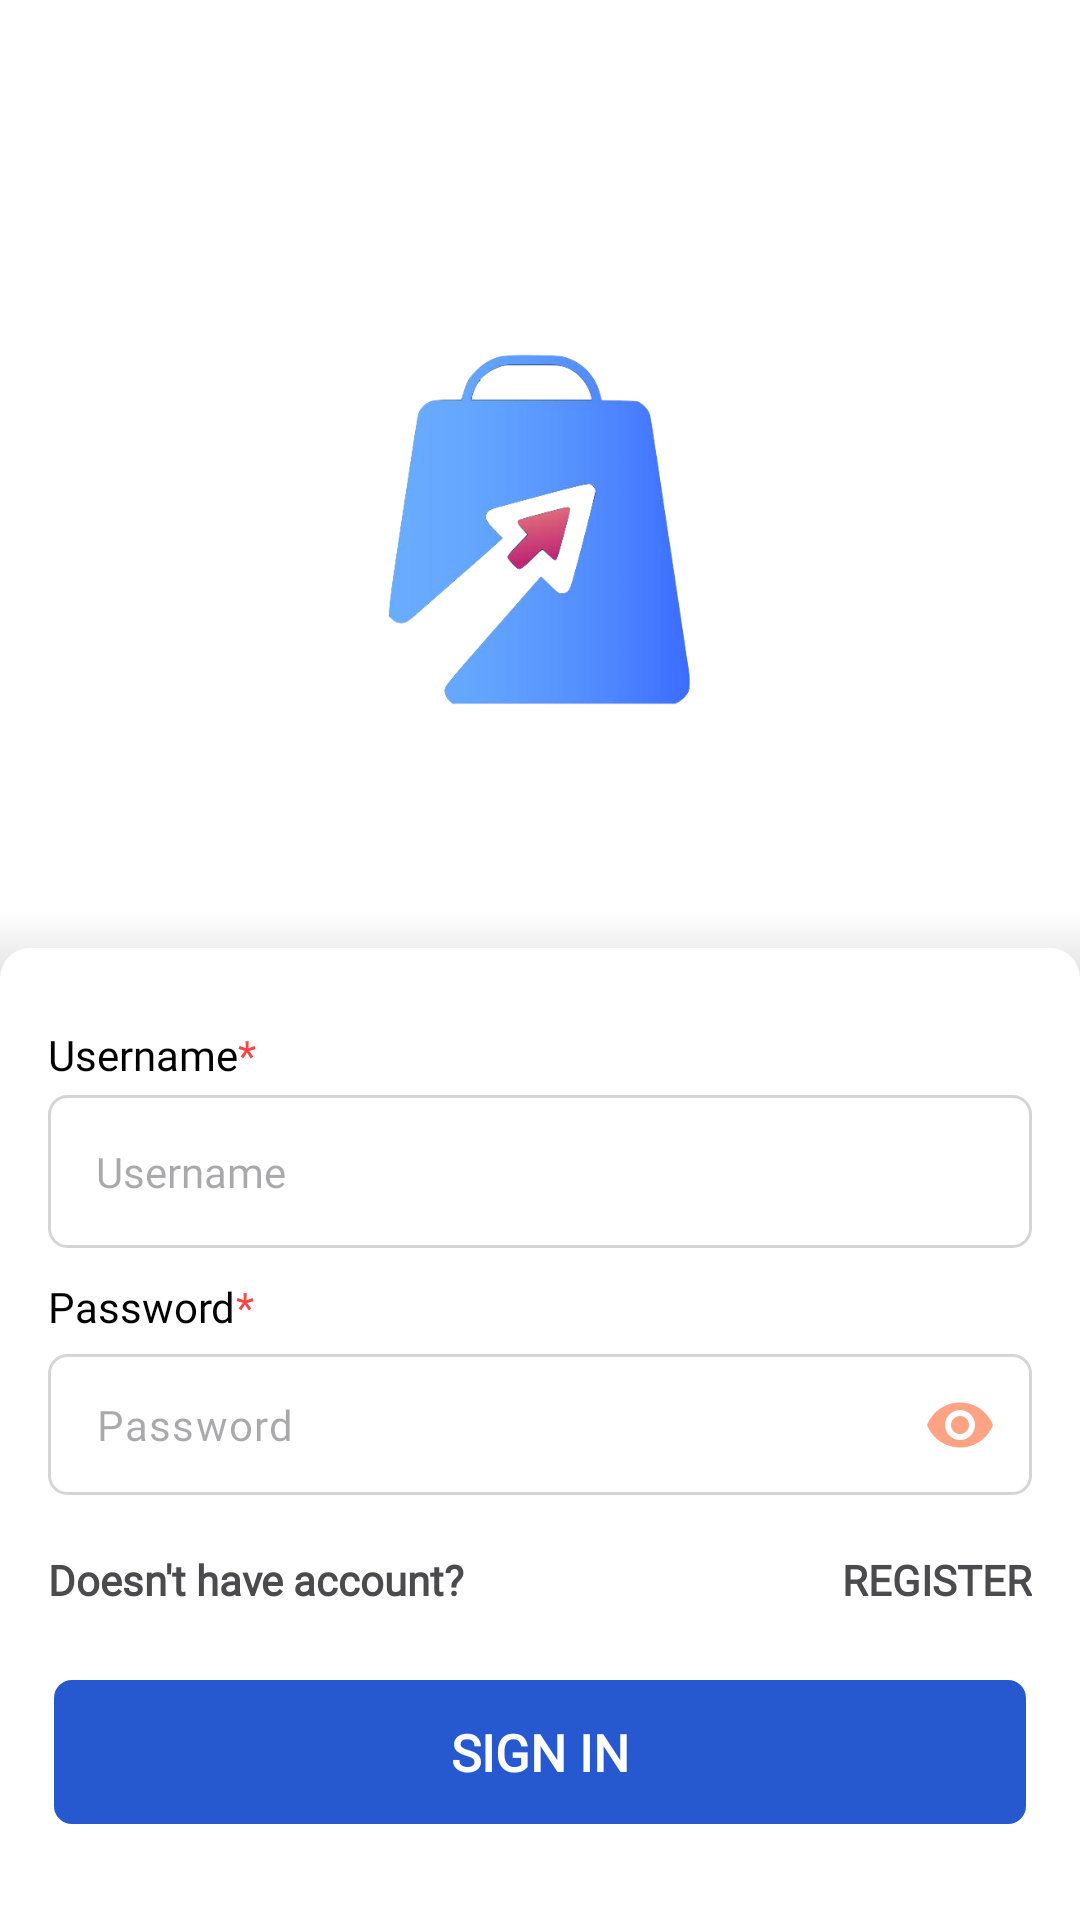

Layout XML and referenced resources for this Android screen:
<!-- AndroidManifest.xml: application theme Theme.JagoNet -->
<!-- res/layout/activity_sign_in.xml -->
<?xml version="1.0" encoding="utf-8"?>
<androidx.constraintlayout.widget.ConstraintLayout xmlns:android="http://schemas.android.com/apk/res/android"
    xmlns:app="http://schemas.android.com/apk/res-auto"
    xmlns:tools="http://schemas.android.com/tools"
    android:layout_width="match_parent"
    android:layout_height="match_parent"
    android:background="@color/white"
    android:fitsSystemWindows="true">


    

    <RelativeLayout
        android:id="@+id/top"
        android:layout_marginTop="@dimen/dimen_24dp"
        android:layout_width="match_parent"
        android:layout_height="0dp"
        app:layout_constraintBottom_toTopOf="@id/inputContainer"
        app:layout_constraintTop_toTopOf="parent">

        <ImageView
            android:paddingTop="@dimen/dimen_16dp"
            android:layout_width="match_parent"
            android:layout_height="match_parent"
            android:adjustViewBounds="true"
            android:background="@color/white"
            android:scaleType="centerCrop"
            android:contentDescription="@null" />

        <ImageView
            android:layout_width="@dimen/dimen_160dp"
            android:layout_height="@dimen/dimen_160dp"
            android:layout_centerInParent="true"
            android:layout_marginTop="-26dp"
            android:adjustViewBounds="true"
            android:contentDescription="@null"
            android:paddingHorizontal="@dimen/dimen_16dp"
            android:src="@drawable/logo" />

    </RelativeLayout>

    <View
        android:id="@+id/viewSeparator"
        android:layout_width="match_parent"
        android:layout_height="@dimen/dimen_24dp"
        android:layout_marginBottom="@dimen/dimen_4dp"
        android:background="@drawable/shadow_above"
        app:layout_constraintBottom_toTopOf="@id/inputContainer"
        app:layout_constraintTop_toBottomOf="@id/top" />

    <View
        android:layout_width="match_parent"
        android:layout_height="@dimen/dimen_16dp"
        android:layout_marginBottom="@dimen/dimen_16dp"
        android:background="@drawable/shape_top_round"
        app:layout_constraintBottom_toTopOf="@id/inputContainer"
        app:layout_constraintTop_toBottomOf="@id/top" />

    <RelativeLayout
        android:id="@+id/inputContainer"
        android:layout_width="match_parent"
        android:layout_height="wrap_content"
        android:background="@color/white"
        app:layout_constraintBottom_toBottomOf="parent"
        app:layout_constraintTop_toBottomOf="@id/viewSeparator">

        <LinearLayout
            android:id="@+id/container_field"
            android:layout_width="match_parent"
            android:layout_height="wrap_content"
            android:orientation="vertical"
            android:paddingHorizontal="@dimen/dimen_16dp"
            android:paddingBottom="@dimen/dimen_16dp">

            <LinearLayout
                android:layout_width="wrap_content"
                android:layout_height="wrap_content"
                android:layout_marginTop="@dimen/dimen_6dp"
                android:orientation="horizontal">

                <TextView
                    android:layout_width="match_parent"
                    android:layout_height="wrap_content"
                    android:layout_marginTop="@dimen/dimen_4dp"
                    android:fontFamily="@font/bold"
                    android:text="@string/label_username"
                    android:textAllCaps="false"
                    android:textColor="@color/black"
                    android:textSize="@dimen/fontsize_14" />

                <TextView
                    android:layout_width="wrap_content"
                    android:layout_height="wrap_content"
                    android:layout_marginTop="@dimen/dimen_4dp"
                    android:text="@string/asterisk"
                    android:textAllCaps="false"
                    android:textColor="@android:color/holo_red_light"
                    android:textSize="@dimen/fontsize_14" />
            </LinearLayout>

            <androidx.appcompat.widget.AppCompatEditText
                android:id="@+id/textUsername"
                android:layout_width="match_parent"
                android:layout_height="wrap_content"
                android:layout_marginTop="@dimen/dimen_4dp"
                android:background="@drawable/shape_et"
                android:fontFamily="@font/medium"
                android:hint="@string/label_username"
                android:imeOptions="actionNext"
                android:inputType="text"
                android:padding="@dimen/dimen_16dp"
                android:textSize="@dimen/fontsize_14" />

            <LinearLayout
                android:layout_width="wrap_content"
                android:layout_height="wrap_content"
                android:layout_marginTop="@dimen/dimen_6dp"
                android:orientation="horizontal">

                <TextView
                    android:layout_width="match_parent"
                    android:layout_height="wrap_content"
                    android:layout_marginTop="@dimen/dimen_4dp"
                    android:fontFamily="@font/bold"
                    android:text="@string/password"
                    android:textAllCaps="false"
                    android:textColor="@color/black"
                    android:textSize="@dimen/fontsize_14" />

                <TextView
                    android:layout_width="wrap_content"
                    android:layout_height="wrap_content"
                    android:layout_marginTop="@dimen/dimen_4dp"
                    android:text="@string/asterisk"
                    android:textAllCaps="false"
                    android:textColor="@android:color/holo_red_light"
                    android:textSize="@dimen/fontsize_14" />
            </LinearLayout>

            <com.google.android.material.textfield.TextInputLayout
                android:layout_width="match_parent"
                android:layout_height="wrap_content"
                android:layout_marginTop="@dimen/dimen_6dp"
                app:boxBackgroundMode="none"
                app:hintEnabled="false"
                app:passwordToggleEnabled="true"
                app:passwordToggleTint="@color/salmon">

                <androidx.appcompat.widget.AppCompatEditText
                    android:id="@+id/textPasswword"
                    android:layout_width="match_parent"
                    android:layout_height="wrap_content"
                    android:background="@drawable/shape_et"
                    android:fontFamily="@font/medium"
                    android:hint="@string/password"
                    android:imeOptions="actionDone"
                    android:inputType="textPassword"
                    android:padding="@dimen/dimen_14dp"
                    android:textSize="@dimen/fontsize_14" />
            </com.google.android.material.textfield.TextInputLayout>


            <LinearLayout
                android:layout_width="match_parent"
                android:layout_height="wrap_content"
                android:layout_marginTop="@dimen/dimen_16dp"
                android:orientation="horizontal">

                <TextView
                    android:layout_width="wrap_content"
                    android:layout_height="wrap_content"
                    android:layout_marginTop="@dimen/dimen_2dp"
                    android:fontFamily="@font/bold"
                    android:text="@string/is_have_account"
                    android:textAllCaps="false"
                    android:textColor="@color/gray_text_logo"
                    android:textSize="@dimen/fontsize_14"
                    android:textStyle="bold" />

                <TextView
                    android:id="@+id/register_link"
                    android:layout_width="match_parent"
                    android:layout_height="wrap_content"
                    android:layout_marginTop="@dimen/dimen_2dp"
                    android:fontFamily="@font/bold"
                    android:gravity="end"
                    android:text="@string/register"
                    android:textAllCaps="true"
                    android:textColor="@color/gray_text_logo"
                    android:textSize="@dimen/fontsize_14"
                    android:textStyle="bold" />

            </LinearLayout>

            <RelativeLayout
                android:layout_width="match_parent"
                android:layout_height="wrap_content"
                android:layout_marginTop="@dimen/dimen_24dp"
                android:layout_marginBottom="@dimen/dimen_16dp"
                android:layout_gravity="center_vertical"
                android:gravity="center_vertical"
                android:orientation="horizontal">


                <androidx.appcompat.widget.AppCompatButton
                    android:id="@+id/btnSignIn"
                    android:layout_width="match_parent"
                    android:layout_height="wrap_content"
                    android:layout_centerInParent="true"
                    android:layout_marginStart="@dimen/dimen_4dp"
                    android:background="@drawable/ripple_accent_corner_6"
                    android:elevation="0dp"
                    android:fontFamily="@font/bold"
                    android:stateListAnimator="@null"
                    android:text="@string/sign_in"
                    android:textColor="@color/white"
                    android:textSize="@dimen/fontsize_17"
                    android:textStyle="bold" />


            </RelativeLayout>
        </LinearLayout>


    </RelativeLayout>

    <LinearLayout
        android:id="@+id/progressBarFrame"
        android:layout_width="match_parent"
        android:layout_height="0dp"
        android:gravity="center"
        android:orientation="vertical"
        android:paddingBottom="@dimen/dimen_24dp"
        android:visibility="gone"
        app:layout_constraintBottom_toBottomOf="parent"
        app:layout_constraintTop_toTopOf="parent">










    </LinearLayout>
</androidx.constraintlayout.widget.ConstraintLayout>
<!-- resources referenced by this layout -->
<resources>
  <color name="black">#FF000000</color>
  <color name="gray_text_logo">#4B4B4D</color>
  <color name="salmon">#FFA384</color>
  <color name="white">#FFFFFFFF</color>
  <dimen name="dimen_14dp">14dp</dimen>
  <dimen name="dimen_160dp">160dp</dimen>
  <dimen name="dimen_16dp">16dp</dimen>
  <dimen name="dimen_24dp">24dp</dimen>
  <dimen name="dimen_2dp">2dp</dimen>
  <dimen name="dimen_4dp">4dp</dimen>
  <dimen name="dimen_6dp">6dp</dimen>
  <dimen name="dimen_80dp">80dp</dimen>
  <dimen name="fontsize_14">14sp</dimen>
  <dimen name="fontsize_17">17sp</dimen>
  <string name="asterisk">*</string>
  <string name="is_have_account">Doesn\'t have account?</string>
  <string name="label_username">Username</string>
  <string name="password">Password</string>
  <string name="register">Register</string>
  <string name="sign_in">Sign In</string>
  <color name="blue_accent_dark">#003ED1</color>
  <color name="blue_accent">#2659D0</color>
  <color name="gray4d">#4d747474</color>
  <color name="orange_logo">#F37135</color>
  <color name="orange_logo_accent">#F1210E</color>
  <color name="orange_logo_light">#FBF6F4</color>
  <color name="orange_secondary_variant">#f33544</color>
  <color name="bg_variant">#f2f5fb</color>
  <style name="TextAppearance.Jagonet.BodyLarge" parent="@style/TextAppearance.Material3.BodyLarge">
          <item name="android:fontFamily">@font/rubik</item>
          <item name="fontFamily">@font/rubik</item>
      </style>
  <style name="TextAppearance.Jagonet.BodyMedium" parent="@style/TextAppearance.Material3.BodyMedium">
          <item name="android:fontFamily">@font/rubik</item>
          <item name="fontFamily">@font/rubik</item>
      </style>
  <style name="TextAppearance.Jagonet.BodySmall" parent="@style/TextAppearance.Material3.BodySmall">
          <item name="android:fontFamily">@font/rubik</item>
          <item name="fontFamily">@font/rubik</item>
      </style>
  <style name="TextAppearance.Jagonet.DisplayLarge" parent="@style/TextAppearance.Material3.DisplayLarge">
          <item name="android:fontFamily">@font/rubik</item>
          <item name="fontFamily">@font/rubik</item>
      </style>
  <style name="TextAppearance.Jagonet.DisplayMedium" parent="@style/TextAppearance.Material3.DisplayMedium">
          <item name="android:fontFamily">@font/rubik</item>
          <item name="fontFamily">@font/rubik</item>
      </style>
  <style name="TextAppearance.Jagonet.DisplaySmall" parent="@style/TextAppearance.Material3.DisplaySmall">
          <item name="android:fontFamily">@font/rubik</item>
          <item name="fontFamily">@font/rubik</item>
      </style>
  <style name="TextAppearance.Jagonet.LabelLarge" parent="@style/TextAppearance.Material3.LabelLarge">
          <item name="android:fontFamily">@font/rubik</item>
          <item name="fontFamily">@font/rubik</item>
      </style>
  <style name="TextAppearance.Jagonet.LabelMedium" parent="@style/TextAppearance.Material3.LabelMedium">
          <item name="android:fontFamily">@font/rubik</item>
          <item name="fontFamily">@font/rubik</item>
      </style>
  <style name="TextAppearance.Jagonet.TitleSmall" parent="@style/TextAppearance.Material3.TitleSmall">
          <item name="android:textStyle">bold</item>
          <item name="android:fontFamily">@font/rubik</item>
          <item name="fontFamily">@font/rubik</item>
      </style>
  <style name="Widget.Jagonet.BottomSheet" parent="@style/ThemeOverlay.MaterialComponents.BottomSheetDialog">
          <item name="bottomSheetStyle">@style/JagonetBottomSheet</item>
      </style>
  <style name="JagonetBottomSheet" parent="Widget.MaterialComponents.BottomSheet">
          <item name="shapeAppearanceOverlay">@style/Widget.Jagonet.BottomSheet.ShapeAppearanceBottomSheetDialog</item>
          <item name="backgroundTint">@color/white</item>
  
      </style>
</resources>
